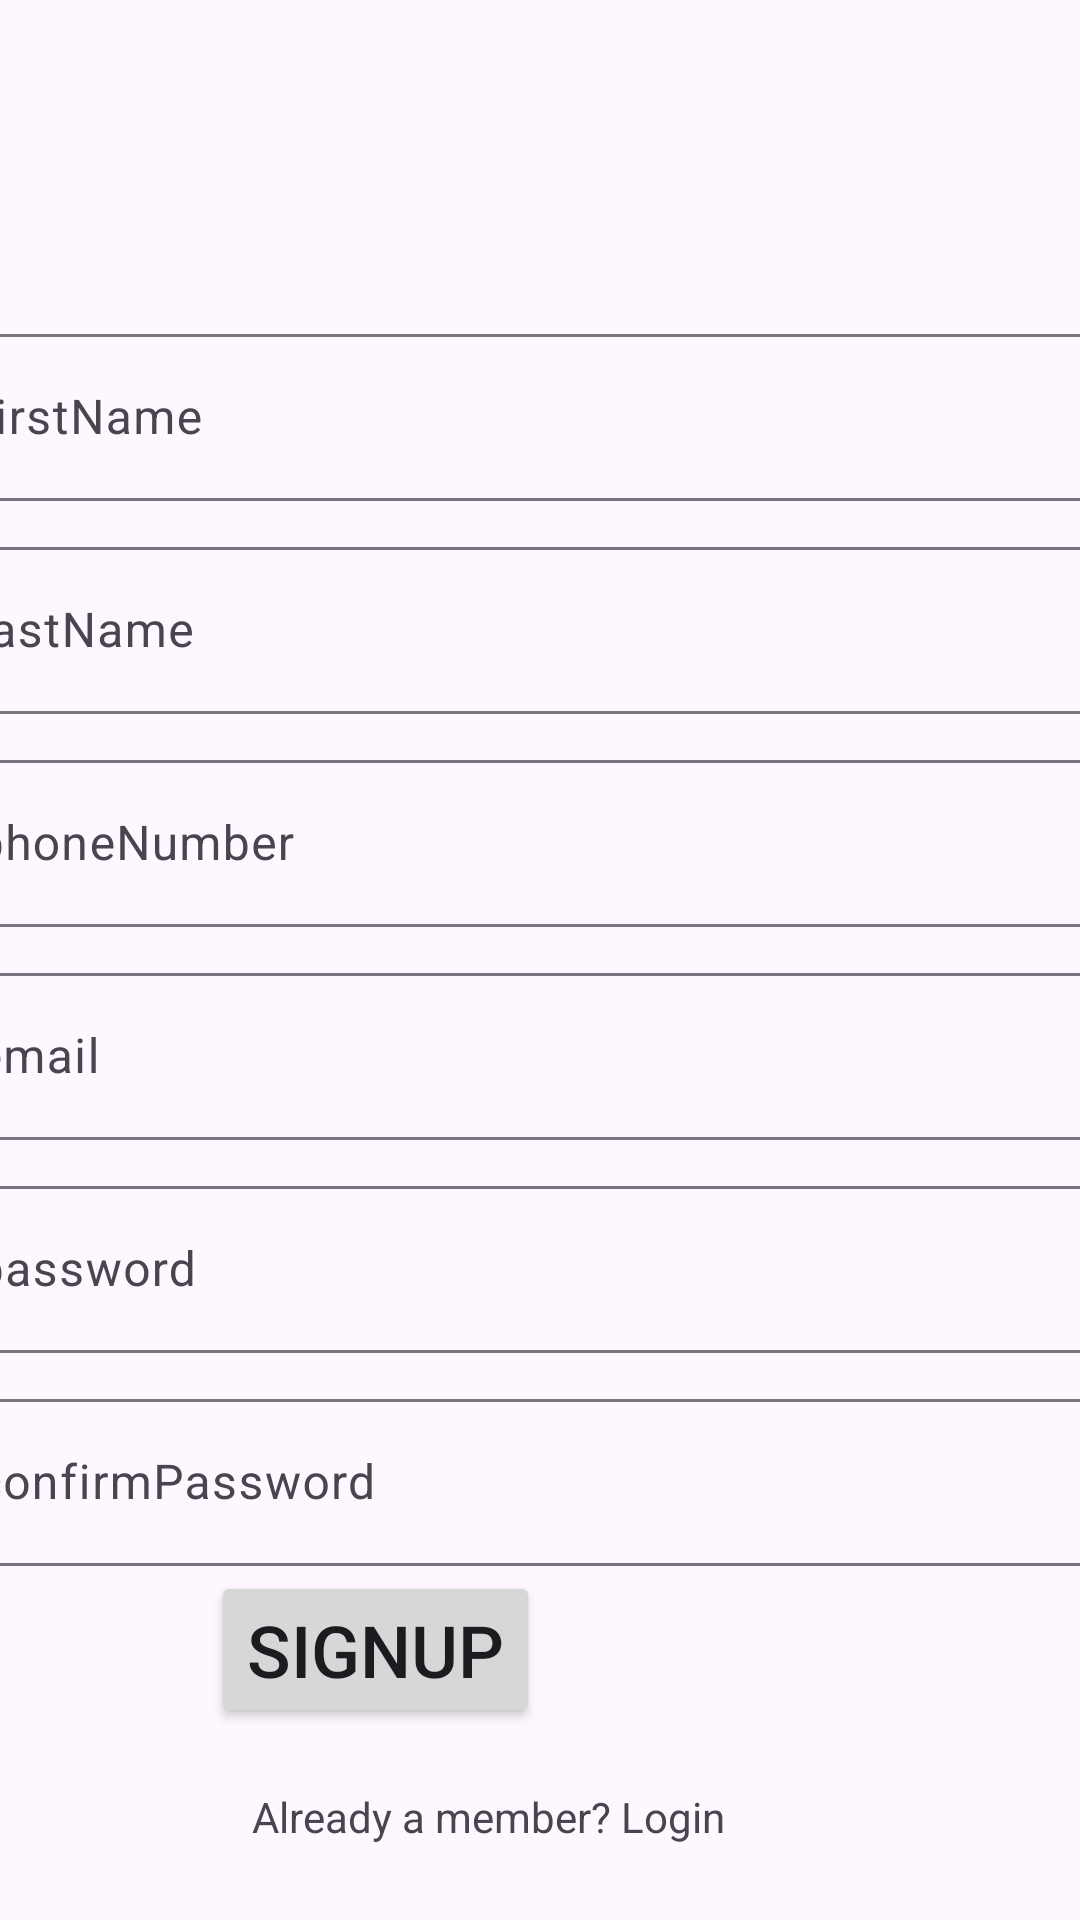

Android layout source for this screen:
<!-- AndroidManifest.xml: application theme Theme.SignupPage -->
<!-- res/layout/activity_main.xml -->
<?xml version="1.0" encoding="utf-8"?>
<androidx.constraintlayout.widget.ConstraintLayout xmlns:android="http://schemas.android.com/apk/res/android"
    xmlns:app="http://schemas.android.com/apk/res-auto"
    xmlns:tools="http://schemas.android.com/tools"
    android:id="@+id/etFirstName"
    android:layout_width="match_parent"
    android:layout_height="match_parent"
    tools:context=".ui.MainActivity2">

    <Button
        android:id="@+id/btnSignup"
        android:layout_width="wrap_content"
        android:layout_height="wrap_content"
        android:layout_marginEnd="180dp"
        android:layout_marginBottom="64dp"
        android:text="Signup"
        android:textSize="24sp"
        app:layout_constraintBottom_toBottomOf="parent"
        app:layout_constraintEnd_toEndOf="parent" />

    <ProgressBar
        android:id="@+id/pdRegistration"
        style="?android:attr/progressBarStyle"
        android:layout_width="wrap_content"
        android:layout_height="wrap_content"
        android:visibility="gone"
        app:layout_constraintEnd_toEndOf="parent"
        app:layout_constraintStart_toStartOf="parent"
        app:layout_constraintTop_toTopOf="parent" />

    <com.google.android.material.textfield.TextInputLayout
        android:id="@+id/tilFirstName"
        android:layout_width="409dp"
        android:layout_height="wrap_content"
        android:layout_marginStart="1dp"
        android:layout_marginTop="106dp"
        android:layout_marginEnd="1dp"
        app:layout_constraintEnd_toEndOf="parent"
        app:layout_constraintStart_toStartOf="parent"
        app:layout_constraintTop_toTopOf="parent">

        <com.google.android.material.textfield.TextInputEditText
            android:id="@+id/etfirstName"
            android:layout_width="match_parent"
            android:layout_height="wrap_content"
            android:hint="firstName" />
    </com.google.android.material.textfield.TextInputLayout>

    <com.google.android.material.textfield.TextInputLayout
        android:id="@+id/tilLastName"
        android:layout_width="409dp"
        android:layout_height="wrap_content"
        android:layout_marginStart="1dp"
        android:layout_marginTop="10dp"
        android:layout_marginEnd="1dp"
        app:layout_constraintEnd_toEndOf="parent"
        app:layout_constraintStart_toStartOf="parent"
        app:layout_constraintTop_toBottomOf="@+id/tilFirstName">

        <com.google.android.material.textfield.TextInputEditText
            android:id="@+id/etLastName"
            android:layout_width="match_parent"
            android:layout_height="wrap_content"
            android:hint="lastName" />
    </com.google.android.material.textfield.TextInputLayout>

    <com.google.android.material.textfield.TextInputLayout
        android:id="@+id/tilphoneNumber"
        android:layout_width="409dp"
        android:layout_height="wrap_content"
        android:layout_marginStart="1dp"
        android:layout_marginTop="10dp"
        android:layout_marginEnd="1dp"
        app:layout_constraintEnd_toEndOf="parent"
        app:layout_constraintStart_toStartOf="parent"
        app:layout_constraintTop_toBottomOf="@+id/tilLastName">

        <com.google.android.material.textfield.TextInputEditText
            android:id="@+id/etPhoneNumber"
            android:layout_width="match_parent"
            android:layout_height="wrap_content"
            android:hint="phoneNumber" />
    </com.google.android.material.textfield.TextInputLayout>

    <com.google.android.material.textfield.TextInputLayout
        android:id="@+id/tilEmail"
        android:layout_width="409dp"
        android:layout_height="wrap_content"
        android:layout_marginStart="1dp"
        android:layout_marginTop="10dp"
        android:layout_marginEnd="1dp"
        app:layout_constraintEnd_toEndOf="parent"
        app:layout_constraintStart_toStartOf="parent"
        app:layout_constraintTop_toBottomOf="@+id/tilphoneNumber">

        <com.google.android.material.textfield.TextInputEditText
            android:id="@+id/etEmail"
            android:layout_width="match_parent"
            android:layout_height="wrap_content"
            android:hint="email" />
    </com.google.android.material.textfield.TextInputLayout>

    <com.google.android.material.textfield.TextInputLayout
        android:id="@+id/tilpassword"
        android:layout_width="409dp"
        android:layout_height="wrap_content"
        android:layout_marginStart="1dp"
        android:layout_marginTop="10dp"
        android:layout_marginEnd="1dp"
        app:layout_constraintEnd_toEndOf="parent"
        app:layout_constraintStart_toStartOf="parent"
        app:layout_constraintTop_toBottomOf="@+id/tilEmail">

        <com.google.android.material.textfield.TextInputEditText
            android:id="@+id/etpassword"
            android:layout_width="match_parent"
            android:layout_height="wrap_content"
            android:hint="password" />
    </com.google.android.material.textfield.TextInputLayout>

    <com.google.android.material.textfield.TextInputLayout
        android:id="@+id/tilConPassword"
        android:layout_width="409dp"
        android:layout_height="wrap_content"
        android:layout_marginStart="1dp"
        android:layout_marginTop="10dp"
        android:layout_marginEnd="1dp"
        app:layout_constraintEnd_toEndOf="parent"
        app:layout_constraintStart_toStartOf="parent"
        app:layout_constraintTop_toBottomOf="@+id/tilpassword">

        <com.google.android.material.textfield.TextInputEditText
            android:id="@+id/etConPassword"
            android:layout_width="match_parent"
            android:layout_height="wrap_content"
            android:hint="confirmPassword" />
    </com.google.android.material.textfield.TextInputLayout>

    <TextView
        android:id="@+id/tvLogin"
        android:layout_width="wrap_content"
        android:layout_height="wrap_content"
        android:layout_marginStart="84dp"
        android:layout_marginTop="20dp"
        android:text="Already a member? Login"
        app:layout_constraintStart_toStartOf="parent"
        app:layout_constraintTop_toBottomOf="@+id/btnSignup" />

</androidx.constraintlayout.widget.ConstraintLayout>
<!-- resources referenced by this layout -->
<resources>
  <style name="Theme.SignupPage" parent="Base.Theme.SignupPage" />
  <style name="Base.Theme.SignupPage" parent="Theme.Material3.DayNight.NoActionBar">
          
          
      </style>
</resources>
